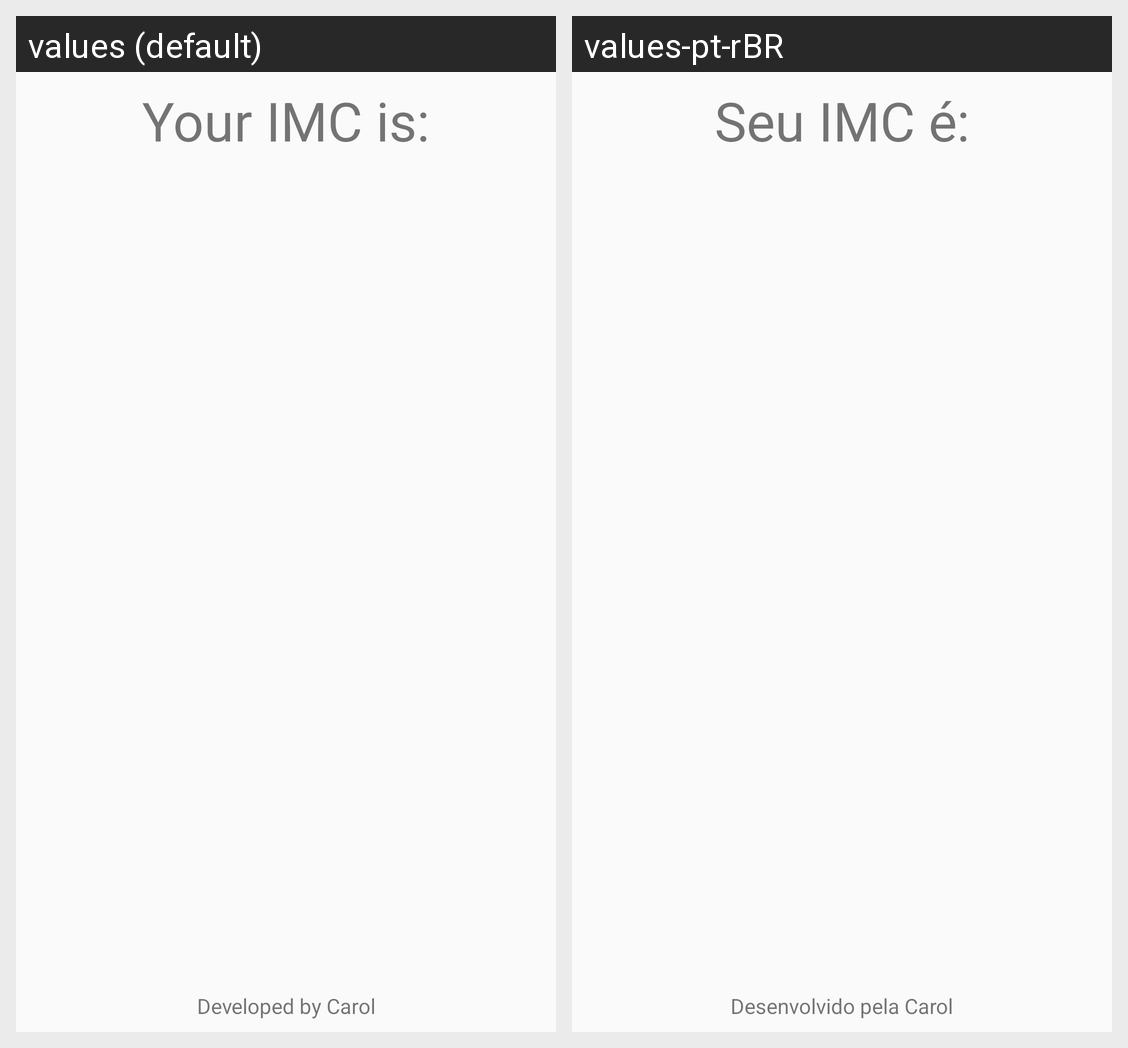

This grid shows one Android layout under two languages. Give, for every string resource on the screen, its name, the default text and each shown locale's text.
Android screen res/layout/activity_resultado.xml rendered under 2 locales, left to right: values (default), values-pt-rBR. Device: Nexus 5 (rendered at 1080×1920; each locale shown at half size, 540×960, under a caption strip naming it); theme AppTheme.
Strings drawn on this screen, with the default value and each locale's value (text and hints the layout hard-codes, and strings that could not be matched under every locale, appear in the picture but are not listed):

label_titulo_resultado
  values: Your IMC is:
  values-pt-rBR: Seu IMC é:

label_rodape
  values: Developed by Carol
  values-pt-rBR: Desenvolvido pela Carol
